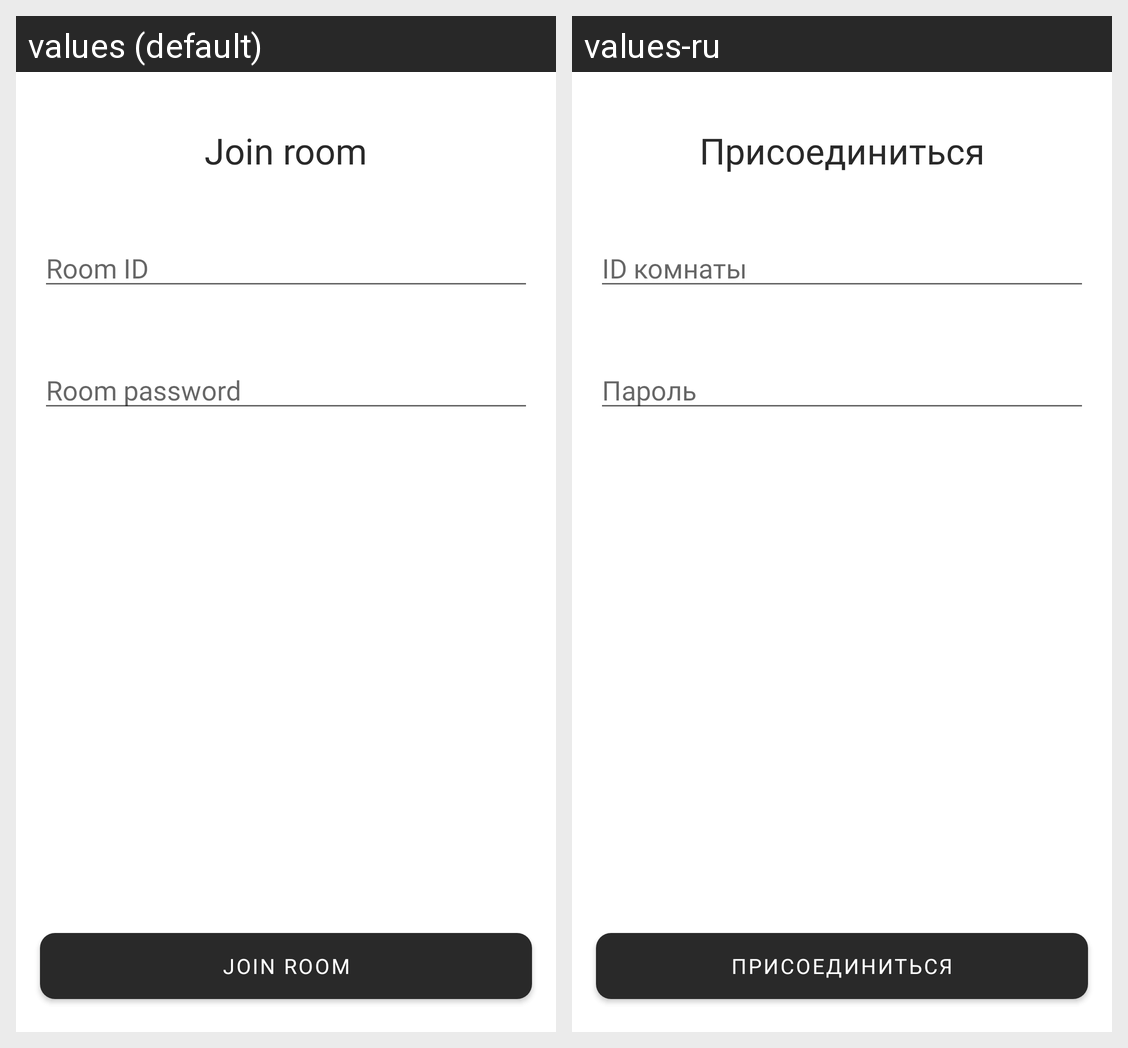

For this localized Android screen grid, give each drawn string resource with its value in every locale shown.
Android screen res/layout/fragment_join_room.xml rendered under 2 locales, left to right: values (default), values-ru. Device: Nexus 5 (rendered at 1080×1920; each locale shown at half size, 540×960, under a caption strip naming it); theme Theme.SecretSanta.
Strings drawn on this screen, with the default value and each locale's value (text and hints the layout hard-codes, and strings that could not be matched under every locale, appear in the picture but are not listed):

join_room_title
  values: Join room
  values-ru: Присоединиться

room_id_hint
  values: Room ID
  values-ru: ID комнаты

room_password_hint
  values: Room password
  values-ru: Пароль

join_room_button_hint
  values: Join room
  values-ru: Присоединиться
